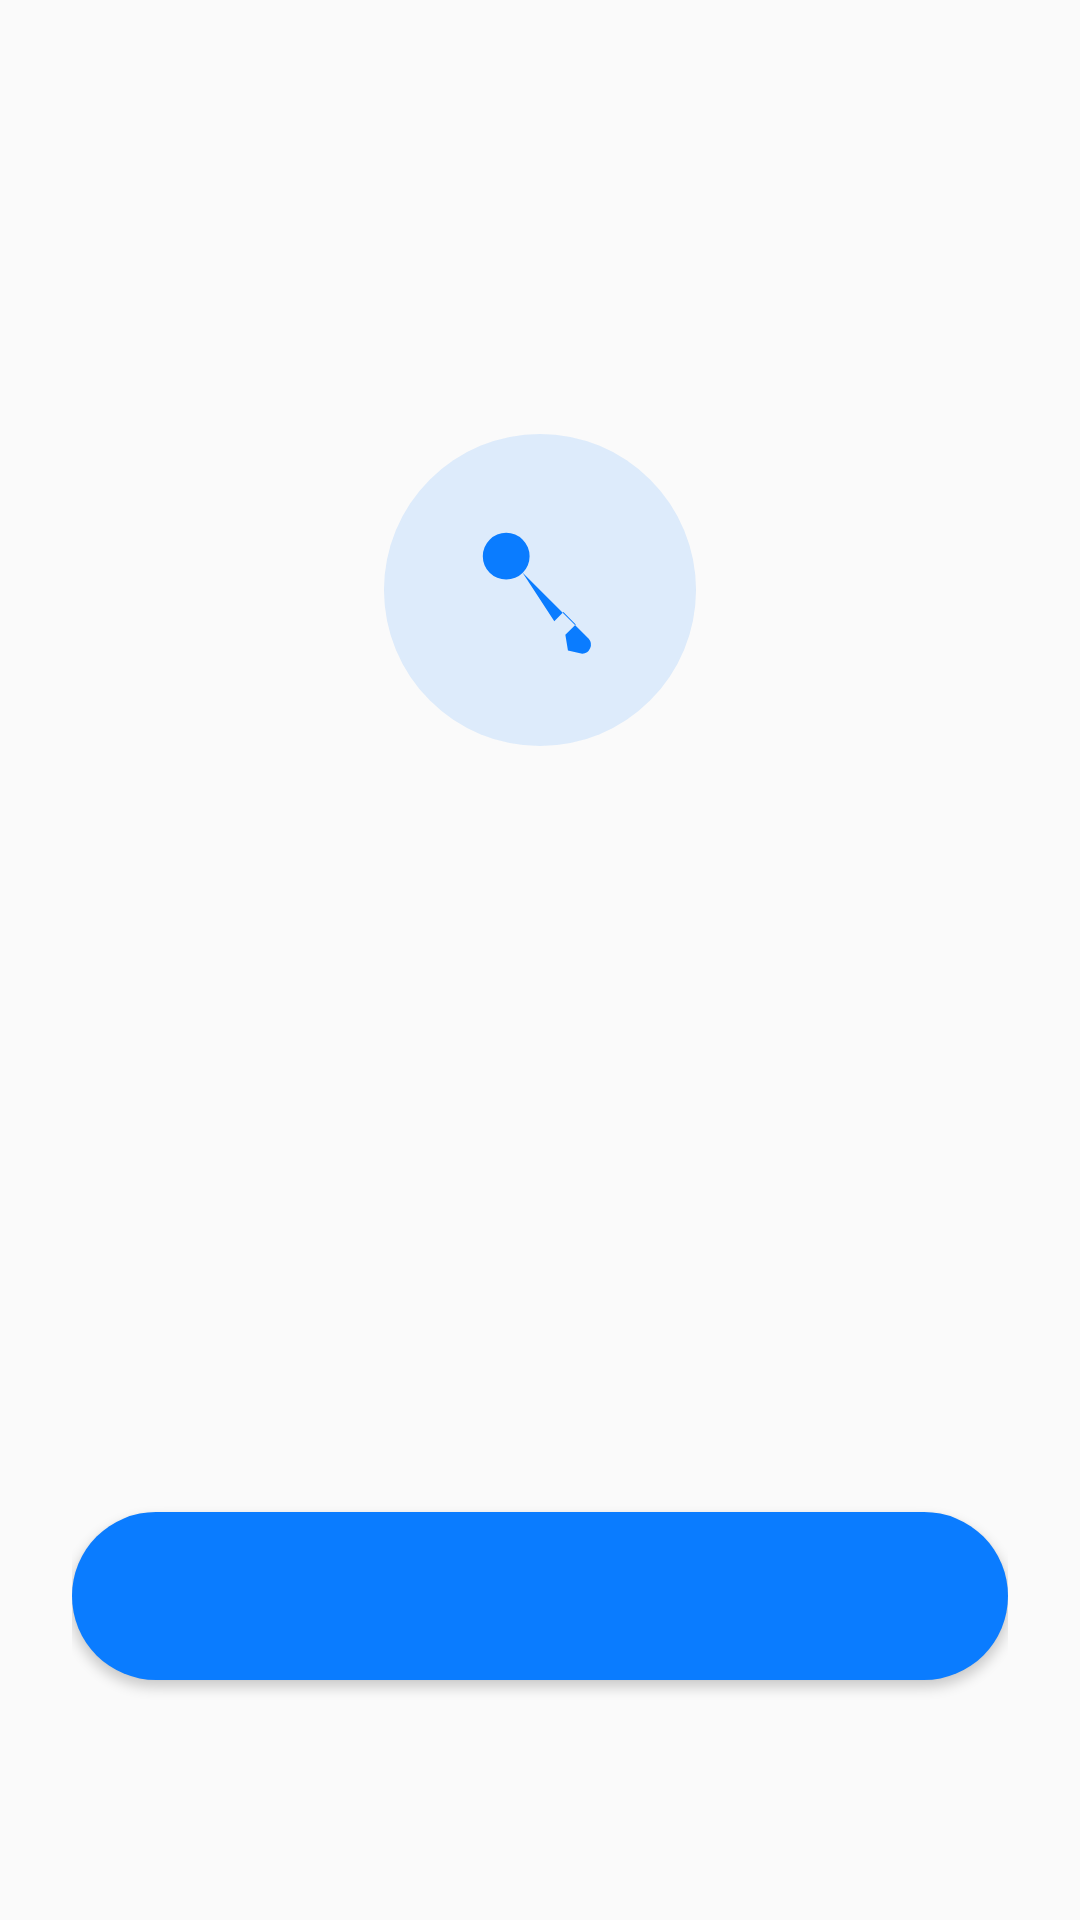

Write the Android layout XML for this screen, with the resource values it uses.
<!-- AndroidManifest.xml: application theme Theme.PhoneFido -->
<!-- res/layout/activity_onboarding.xml -->
<?xml version="1.0" encoding="utf-8"?>
<LinearLayout xmlns:android="http://schemas.android.com/apk/res/android"
    android:id="@+id/rootOnboarding"
    android:layout_width="match_parent"
    android:layout_height="match_parent"
    android:orientation="vertical"
    android:padding="24dp">

    <LinearLayout
        android:layout_width="match_parent"
        android:layout_height="0dp"
        android:layout_weight="1"
        android:gravity="center_horizontal"
        android:orientation="vertical">

        <Space
            android:layout_width="match_parent"
            android:layout_height="0dp"
            android:layout_weight="1" />

        <ImageView
            android:id="@+id/obIcon"
            android:layout_width="104dp"
            android:layout_height="104dp"
            android:background="@drawable/bg_medallion"
            android:contentDescription="@null"
            android:padding="26dp"
            android:src="@drawable/ic_key" />

        <TextView
            android:id="@+id/obTitle"
            android:layout_width="match_parent"
            android:layout_height="wrap_content"
            android:layout_marginTop="28dp"
            android:gravity="center"
            android:textSize="26sp"
            android:textStyle="bold" />

        <TextView
            android:id="@+id/obBody"
            android:layout_width="match_parent"
            android:layout_height="wrap_content"
            android:layout_marginTop="14dp"
            android:gravity="center"
            android:textColor="#616161"
            android:textSize="16sp" />

        <Space
            android:layout_width="match_parent"
            android:layout_height="0dp"
            android:layout_weight="1" />
    </LinearLayout>

    <TextView
        android:id="@+id/obDots"
        android:layout_width="match_parent"
        android:layout_height="wrap_content"
        android:layout_marginBottom="18dp"
        android:gravity="center"
        android:textColor="#0A7CFF"
        android:textSize="13sp" />

    <Button
        android:id="@+id/btnObPrimary"
        android:layout_width="match_parent"
        android:layout_height="56dp"
        android:background="@drawable/bg_approve_button"
        android:textColor="#FFFFFF"
        android:textSize="17sp"
        android:textStyle="bold" />

    <Button
        android:id="@+id/btnObSecondary"
        android:layout_width="match_parent"
        android:layout_height="48dp"
        android:layout_marginTop="8dp"
        android:background="?android:attr/selectableItemBackground"
        android:textColor="#616161"
        android:textSize="16sp" />
</LinearLayout>
<!-- resources referenced by this layout -->
<resources>
  <!-- drawable bg_approve_button (drawable) -->
  <?xml version="1.0" encoding="utf-8"?>
  <shape xmlns:android="http://schemas.android.com/apk/res/android"
      android:shape="rectangle">
      <solid android:color="#0A7CFF" />
      <corners android:radius="28dp" />
  </shape>
  <!-- drawable bg_medallion (drawable) -->
  <?xml version="1.0" encoding="utf-8"?>
  <shape xmlns:android="http://schemas.android.com/apk/res/android"
      android:shape="oval">
      <solid android:color="#1F0A7CFF" />
  </shape>
  <!-- drawable ic_key (drawable) -->
  <vector xmlns:android="http://schemas.android.com/apk/res/android"
      android:width="24dp"
      android:height="24dp"
      android:viewportWidth="24"
      android:viewportHeight="24">
      
      <path
          android:fillColor="#0A7CFF"
          android:pathData="M6.8,6.8 m-3.6,0 a3.6,3.6 0 1,0 7.2,0 a3.6,3.6 0 1,0 -7.2,0" />
      
      <path
          android:fillColor="#0A7CFF"
          android:pathData="M9.3,9.3 L19.5,19.5 a1.4,1.4 0 0,1 -1,2.3 l-2.2,-0.5 -0.4,-2.4 1.6,-1.6 -1.9,-1.9 -1.4,1.4 Z" />
  </vector>
  <style name="Theme.PhoneFido" parent="Theme.AppCompat.Light.DarkActionBar" />
</resources>
